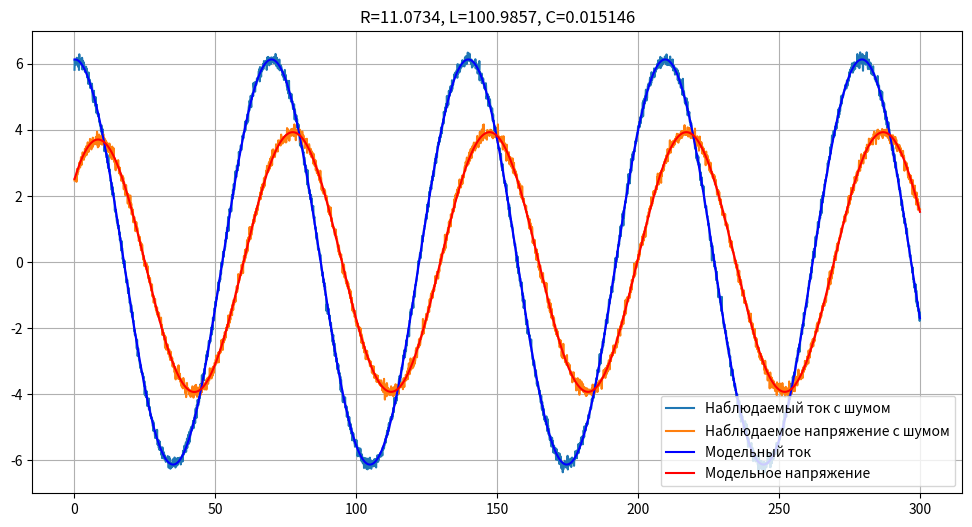

The script that saved this image:
from math import *
import numpy as np
import matplotlib.pyplot as plt
from scipy.optimize import least_squares
from numpy.ma.core import arctan
from time import sleep

# Параметры параллельного контура
R_true = 11          # Сопротивление в Омах
L_true = 100         # Индуктивность в Генри
C_true = 0.015       # Емкость в Фарадах
I0_const = 0.05 # Амплитуда источника тока
w = 0.09        # Угловая частота источника тока
E0_const = 400

# Генерация возмущений на параметры
R_obs = R_true * 1.01  # +1% к R
L_obs = L_true * 1.01  # +1% к L
C_obs = C_true * 1.01  # +1% к C

# Функции производных для напряжения и тока
def derivatives_U(state, t, R, L, C):
    V, dVdt = state
    b = 1 / (2 * R * C)
    w02 = 1 / (L * C)
    dV = dVdt
    ddVdt = (I0_const * cos(w * t) / C) - (2 * b * dVdt) - (w02 * V)
    return np.array([dV, ddVdt])

def derivatives_I(state, t, R, L, C):
    q, I = state
    b = R / (2 * L)
    w02 = 1 / (L * C)
    dq = I
    dI = (E0_const * cos(w * t) / L) - (2 * b * I) - (w02 * q)
    return np.array([dq, dI])

# Шаг Рунге-Кутты 4-го порядка
def rk4_step_U(state, h, t, R, L, C):
    k1 = derivatives_U(state, t, R, L, C)
    k2 = derivatives_U(state + h * 1/2 * k1, t + h * 1/2, R, L, C)
    k3 = derivatives_U(state + h * 1/2 * k2, t + h * 1/2, R, L, C)
    k4 = derivatives_U(state + h * 1 * k3, t + h * 1, R, L, C)
    return state + h * (1/6 * k1 + 1/3 * k2 + 1/3 * k3 + 1/6 * k4)

def rk4_step_I(state, h, t, R, L, C):
    k1 = derivatives_I(state, t, R, L, C)
    k2 = derivatives_I(state + h * 1/2 * k1, t + h * 1/2, R, L, C)
    k3 = derivatives_I(state + h * 1/2 * k2, t + h * 1/2, R, L, C)
    k4 = derivatives_I(state + h * 1 * k3, t + h * 1, R, L, C)
    return state + h * (1/6 * k1 + 1/3 * k2 + 1/3 * k3 + 1/6 * k4)

# Начальные условия
def initial_conditions(R,L,C):
    phi_U = arctan((1 / (w * L) - w * C) * R)
    dVdt0 = I0_const * cos(w * 0 + phi_U) / (sqrt(1 / R**2 + pow((w * C - 1 / (w * L)), 2)))
    V0 = I0_const * cos(w * 0 + phi_U) / (w * sqrt(1 / R**2 + pow((w * C - 1 / (w * L)), 2)))

    phi_I = arctan(R / (w * L - 1 / (w * C)))
    omega_I = -(phi_I + pi / 2)
    I0 = E0_const * cos(w * 0 - omega_I) / (sqrt(pow(R, 2) + pow((w * L - 1 / (w * C)), 2)))
    q0 = E0_const * cos(w * 0 + phi_I) / (w * sqrt(pow(R, 2) + pow((w * L - 1 / (w * C)), 2)))
    return [V0, dVdt0], [q0, I0]

# Функция для расчета невязок
def residuals(params, t, observed_I, observed_U):
    R, L, C = params
    V0, dVdt0 = initial_conditions(R,L,C)[0]
    q0, I0 = initial_conditions(R,L,C)[1]

    results_U = np.zeros((len(t), 2))
    results_I = np.zeros((len(t), 2))
    results_U[0] = [V0, dVdt0]
    results_I[0] = [q0, I0]

    for i in range(1, len(t)):
        results_I[i] = rk4_step_I(results_I[i - 1], h, t[i], R, L, C)
        results_U[i] = rk4_step_U(results_U[i - 1], h, t[i], R, L, C)

    model_I = results_I[:, 0]
    model_U = results_U[:, 0]
    line_model.set_ydata(results_I[:, 0])
    line_model2.set_ydata(results_U[:, 0])
    plt.title(f"R={params[0]:.4f}, L={params[1]:.4f}, C={params[2]:.6f}")
    plt.pause(0.1)
    # print([observed_I - model_I, observed_U - model_U])
    return np.concatenate([observed_I - model_I, observed_U - model_U])

# Главная функция
if __name__ == "__main__":
    start = 0
    end = 300
    h = 0.1
    points = np.arange(start, end, h)

    # Получаем начальные условия
    V0, dVdt0 = initial_conditions(R_true,L_true,C_true)[0]
    q0, I0 = initial_conditions(R_true,L_true,C_true)[1]

    # Генерация "наблюдаемых" данных с возмущенными параметрами
    results_U_obs = np.zeros((len(points), 2))
    results_I_obs = np.zeros((len(points), 2))
    results_U_obs[0] = [V0, dVdt0]
    results_I_obs[0] = [q0, I0]

    for i in range(1, len(points)):
        results_I_obs[i] = rk4_step_I(results_I_obs[i - 1], h, points[i], R_obs, L_obs, C_obs)
        results_U_obs[i] = rk4_step_U(results_U_obs[i - 1], h, points[i], R_obs, L_obs, C_obs)

    # Добавляем шум
    noise_data_I = results_I_obs[:, 0] + np.random.normal(0, 0.1, size=len(results_I_obs[:, 0]))
    noise_data_U = results_U_obs[:, 0] + np.random.normal(0, 0.1, size=len(results_U_obs[:, 0]))
    
    
    
    # Графики
    plt.figure(figsize=(12, 6))
    plt.plot(points, noise_data_I, label="Наблюдаемый ток с шумом")
    plt.plot(points, noise_data_U, label="Наблюдаемое напряжение с шумом")
    line_model, = plt.plot(points, np.zeros_like(points), label="Модельный ток", color='blue')
    line_model2, = plt.plot(points, np.zeros_like(points), label="Модельное напряжение", color='red')

    plt.legend()
    plt.grid()
    sleep(5)
    # Начальные приближения для оптимизации
    params_initial = [15, 320, 0.1]  # Начальные догадки

    # Решаем обратную задачу методом Гаусса-Ньютона
    result = least_squares(residuals, params_initial, args=(points, noise_data_I, noise_data_U))

    # Выводим восстановленные параметры
    R_fit, L_fit, C_fit = result.x
    print(f"Восстановленные параметры: R = {R_fit:.4f}, L = {L_fit:.4f}, C = {C_fit:.6f}")

    plt.show()